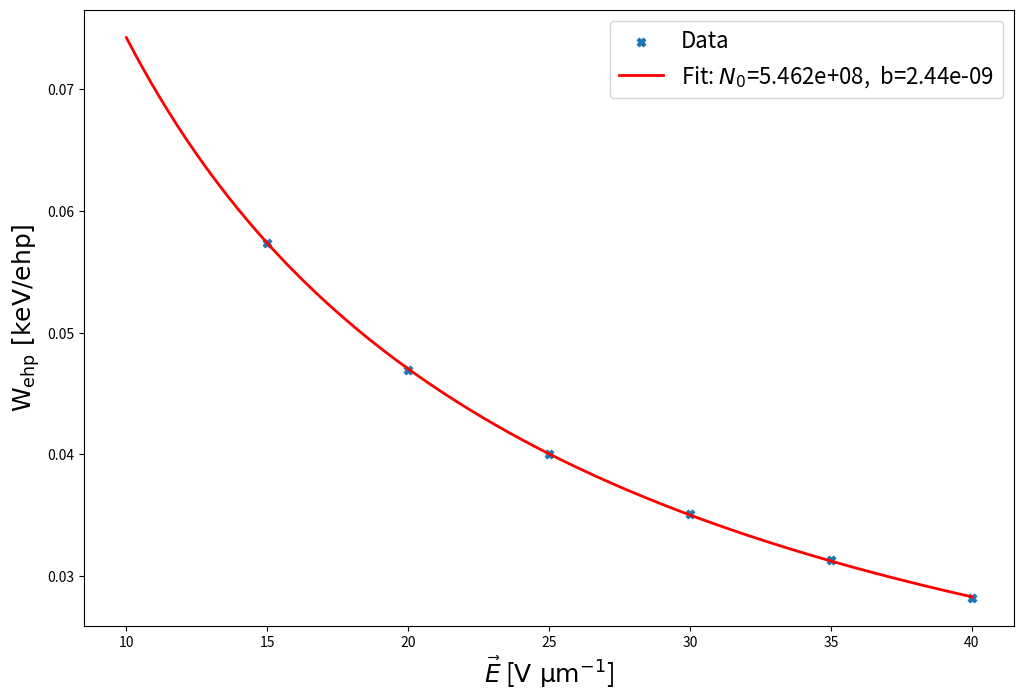

This figure's Python source:
# Script to calculate best fit for the W_ehp(E) function
import numpy as np
import scipy.optimize as scp
import scipy.special
import matplotlib.pyplot as plt

# field = np.arange(10, 24, 2)
# wehp = np.array([62.5, 56, 51, 47.5, 43.5, 40.5, 37.8]) / 1000

field = np.arange(15, 45, 5)
wehp = 122.0 / np.array([425, 520, 610, 695, 780, 865]) * 0.2

# From Bubon et al papers
# field = np.array([10., 15., 20., 25., 30., 40., 50.,])
# wehp = np.array([42., 32.5, 27., 23.5, 20., 17., 14 ]) / 1000


def we(field, *params):
    """ functional form of wehp. w(E) = param[0] + param[1]/E """
    return params[0] + params[1] / field


def columnWe(field, *params):
    e = 1.6e-19
    kb = 1.38e-23
    T = 293
    eps0 = 8.85e-12
    epsr = 6
    w0 = 0.0055
    sin2thet = 0.6

    x = params[1] ** 2 * field ** 2 * sin2thet * e ** 2 / (4 * kb ** 2 * T ** 2)
    y = e ** 2 / (4 * np.pi * eps0 * epsr * kb * T) * params[0]
    # print(x)
    # print(y)
    wehp = w0 * (
        1
        + e ** 2
        / (4 * np.pi * eps0 * epsr * kb * T)
        * params[0]
        * np.exp(x)
        * scipy.special.kn(0, x)
    )
    return wehp


def fitWehp():
    """ Fit the wehp(E) to an 1/F function """

    # Fit the data
    initialParams = [4.5e8, 2.0e-9]
    popt, pcov = scp.curve_fit(
        columnWe, field * 1.0e6, wehp, initialParams, maxfev=10000
    )
    print (popt)
    eFieldAxis = np.linspace(10, field[-1], 200)

    # plot the result
    fig, ax = plt.subplots(1, 1, figsize=(12, 8))
    ax.scatter(field, wehp, marker="X", label="Data")
    ax.plot(
        eFieldAxis,
        columnWe(eFieldAxis * 1.0e6, *popt),
        "r",
        linewidth=2,
        label="Fit: $N_0$=%.3e,  b=%.2e" % (abs(popt[0]), abs(popt[1])),
    )
    ax.set_xlabel(r"$\vec{E}$ [$\rm V\ \mu m^{-1}$]", fontsize=18)
    ax.set_ylabel(r"$\rm W_{ehp} \ [keV / ehp]$", fontsize=18)
    ax.legend(fontsize=16)
    # ax.tick_params()
    plt.show()
    return popt


if __name__ == "__main__":
    par = fitWehp()
    # par = [5.46e8, 1.27e-9]

    testfield = 20
    print (columnWe(testfield * 1e6, *par))

    # Get parameters from the settings file
    b = par[1] * 1e3
    N0 = par[0] * 1e-3
    w0 = 0.0055

    # Compute diffusion and and recombination coefficients
    voltConvCoeff = 1.0e-6  # Conversion to convert volts from SI to mm and us
    mu = 29.02e-6 + 0.661e-6
    kb = 1.38e-29  # in mm^2 kg s^-2 K^-1
    T = 293
    q = 1.6e-19
    D = mu * kb * T / q

    eps0 = 8.85e-15 / voltConvCoeff  # in C V^-1 mm^-1
    epsr = 6
    alpha = (q * mu) / (eps0 * epsr)

    sinThetaSquare = 0.55
    testfield = 20 * 1e3

    # Compute x, defined in paper
    x = (
        mu ** 2
        * sinThetaSquare
        * b ** 2
        * (testfield * voltConvCoeff) ** 2
        / (4 * D ** 2)
    )

    # print(x)
    # print((alpha * N0 / (4 * np.pi * D)))

    # N0 is the linear charge density. Assume that energy is lost linearly along the length of the track.
    # N0 = event.energy / (w0 * trackLength)
    wehp = w0 * (
        1 + (alpha * N0 / (4 * np.pi * D)) * np.exp(x) * scipy.special.kn(0, x)
    )

    print (wehp)
